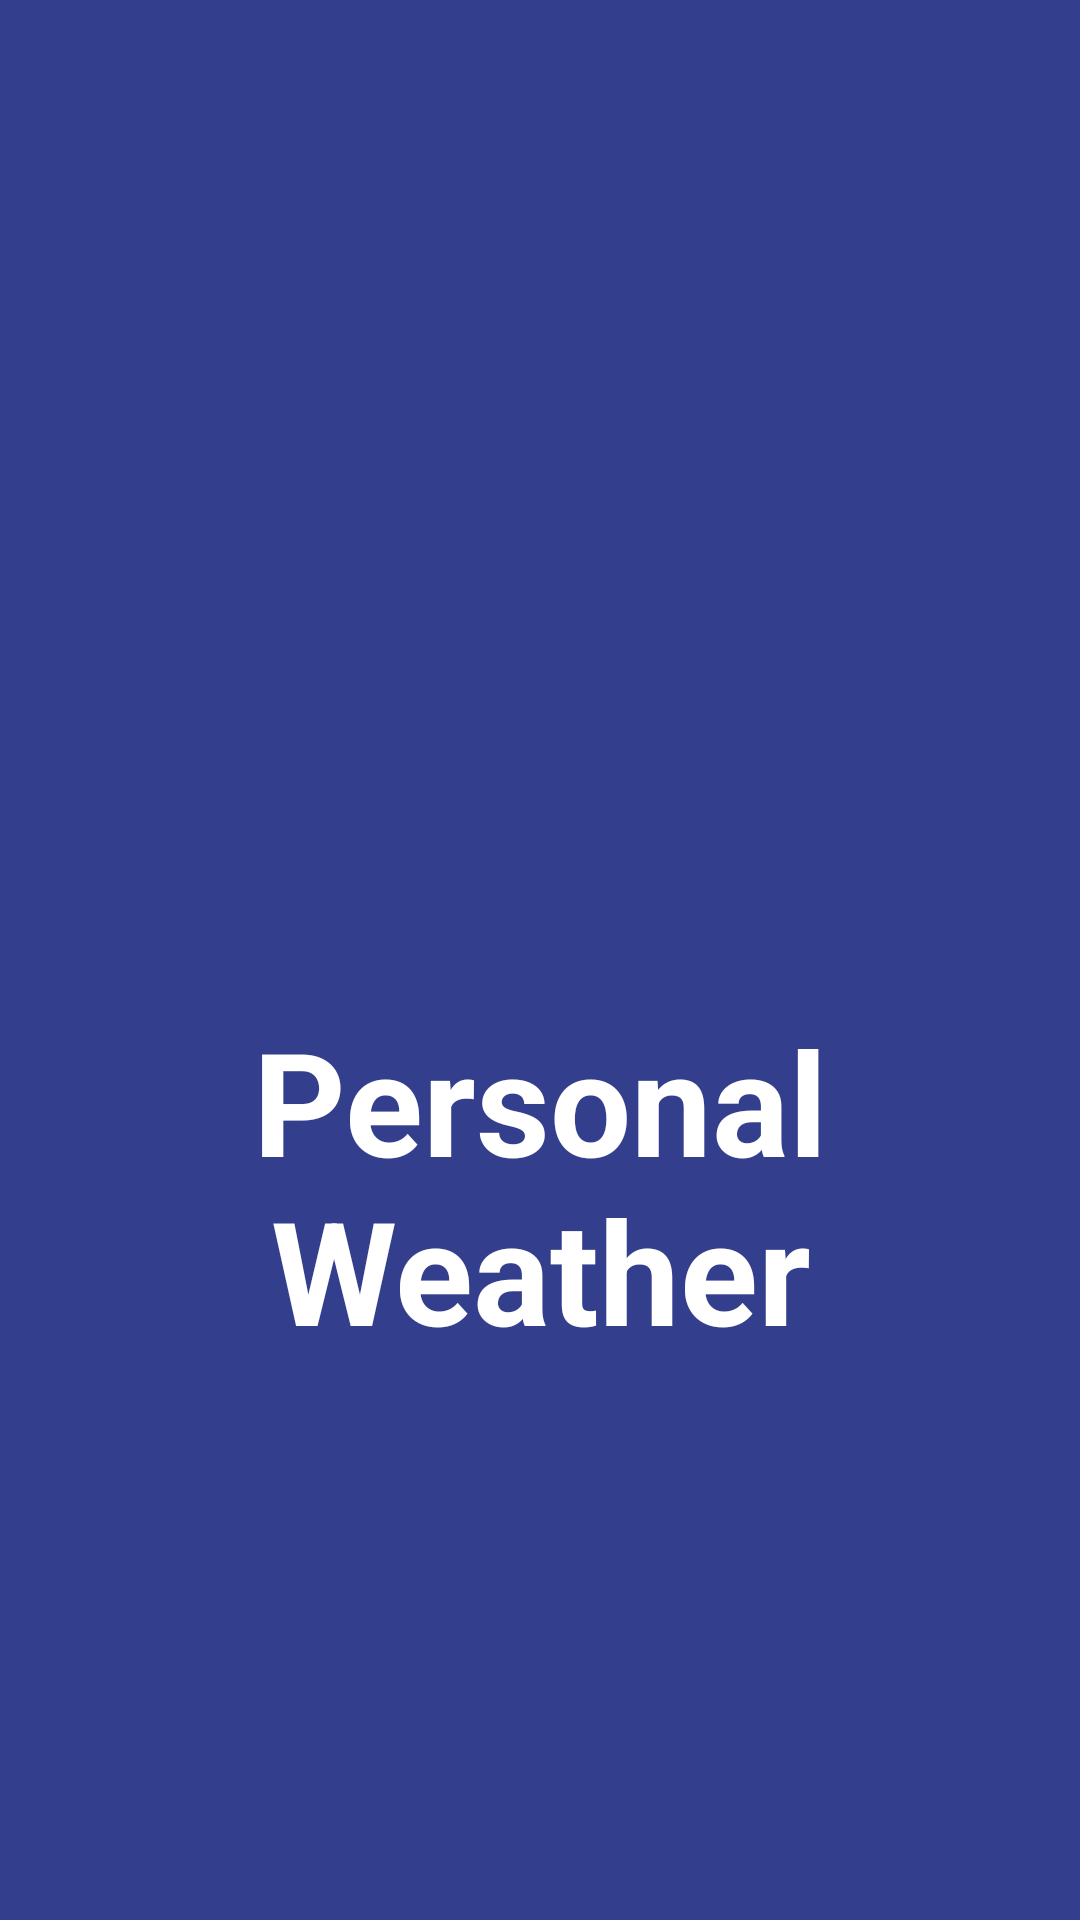

Produce the Android XML layout that renders to this screen, including the resource entries it uses.
<!-- AndroidManifest.xml: activity theme Theme.Clima_App.NoActionBar -->
<!-- res/layout/activity_splash_screen.xml -->
<?xml version="1.0" encoding="utf-8"?>
<LinearLayout
    xmlns:android="http://schemas.android.com/apk/res/android"
    xmlns:app="http://schemas.android.com/apk/res-auto"
    xmlns:tools="http://schemas.android.com/tools"
    android:layout_width="match_parent"
    android:layout_height="match_parent"
    android:orientation="vertical"
    android:gravity="center"
    android:background="@color/background"
    tools:context=".ui.view.SplashScreenActivity">

    <ImageView
        android:id="@+id/logoImageView"
        android:layout_width="match_parent"
        android:layout_height="150dp"
        app:layout_constraintEnd_toEndOf="parent"
        app:layout_constraintStart_toStartOf="parent"
        app:layout_constraintTop_toTopOf="parent"
        app:srcCompat="@drawable/logo" />

    <TextView
        android:id="@+id/textView_arranque"
        style="@style/TextAppearance.MaterialComponents.Headline3"
        android:textStyle="bold"
        android:layout_width="match_parent"
        android:layout_height="wrap_content"
        android:layout_margin="16dp"
        android:text="@string/logo"
        android:textColor="@color/white"
        android:textAlignment="center"
        app:layout_constraintEnd_toEndOf="parent"
        app:layout_constraintStart_toStartOf="parent"
        app:layout_constraintTop_toBottomOf="@+id/logoImageView" />

</LinearLayout>
<!-- resources referenced by this layout -->
<resources>
  <color name="background">#CC011071</color>
  <color name="white">#FFFFFFFF</color>
  <string name="logo">Personal Weather</string>
  <style name="Theme.Clima_App.NoActionBar">
          <item name="windowActionBar">false</item>
          <item name="windowNoTitle">true</item>
      </style>
</resources>
